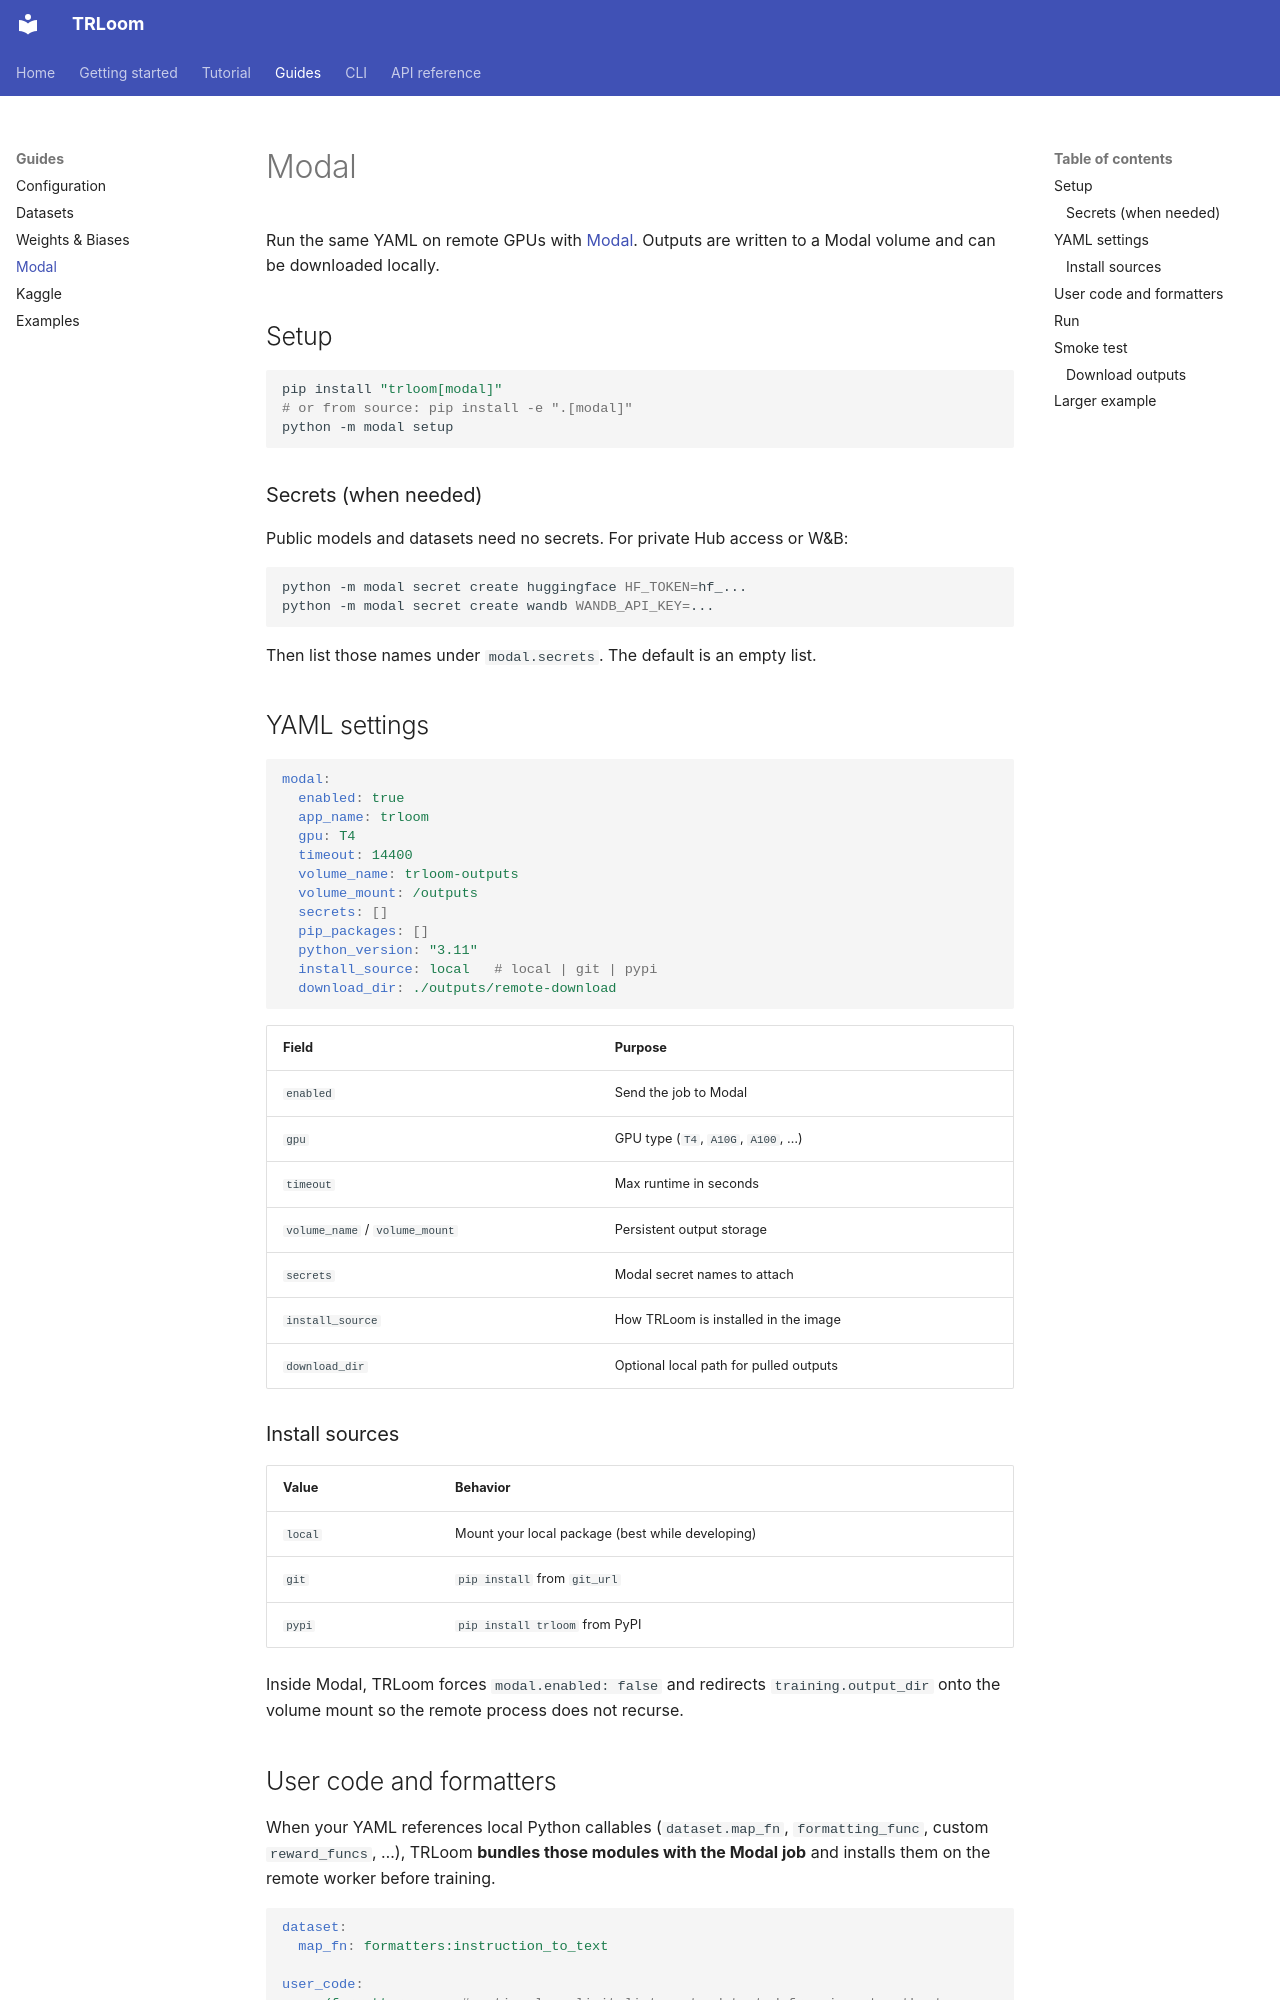

repository: saqlain2204/trloom · page: guides/modal/index.html · generator: mkdocs

# Modal

Run the same YAML on remote GPUs with [Modal](https://modal.com). Outputs are
written to a Modal volume and can be downloaded locally.

## Setup

```bash
pip install "trloom[modal]"
# or from source: pip install -e ".[modal]"
python -m modal setup
```

### Secrets (when needed)

Public models and datasets need no secrets. For private Hub access or W&B:

```bash
python -m modal secret create huggingface HF_TOKEN=hf_...
python -m modal secret create wandb WANDB_API_KEY=...
```

Then list those names under `modal.secrets`. The default is an empty list.

## YAML settings

```yaml
modal:
  enabled: true
  app_name: trloom
  gpu: T4
  timeout: 14400
  volume_name: trloom-outputs
  volume_mount: /outputs
  secrets: []
  pip_packages: []
  python_version: "3.11"
  install_source: local   # local | git | pypi
  download_dir: ./outputs/remote-download
```

| Field | Purpose |
|-------|---------|
| `enabled` | Send the job to Modal |
| `gpu` | GPU type (`T4`, `A10G`, `A100`, …) |
| `timeout` | Max runtime in seconds |
| `volume_name` / `volume_mount` | Persistent output storage |
| `secrets` | Modal secret names to attach |
| `install_source` | How TRLoom is installed in the image |
| `download_dir` | Optional local path for pulled outputs |

### Install sources

| Value | Behavior |
|-------|----------|
| `local` | Mount your local package (best while developing) |
| `git` | `pip install` from `git_url` |
| `pypi` | `pip install trloom` from PyPI |

Inside Modal, TRLoom forces `modal.enabled: false` and redirects
`training.output_dir` onto the volume mount so the remote process does not
recurse.
